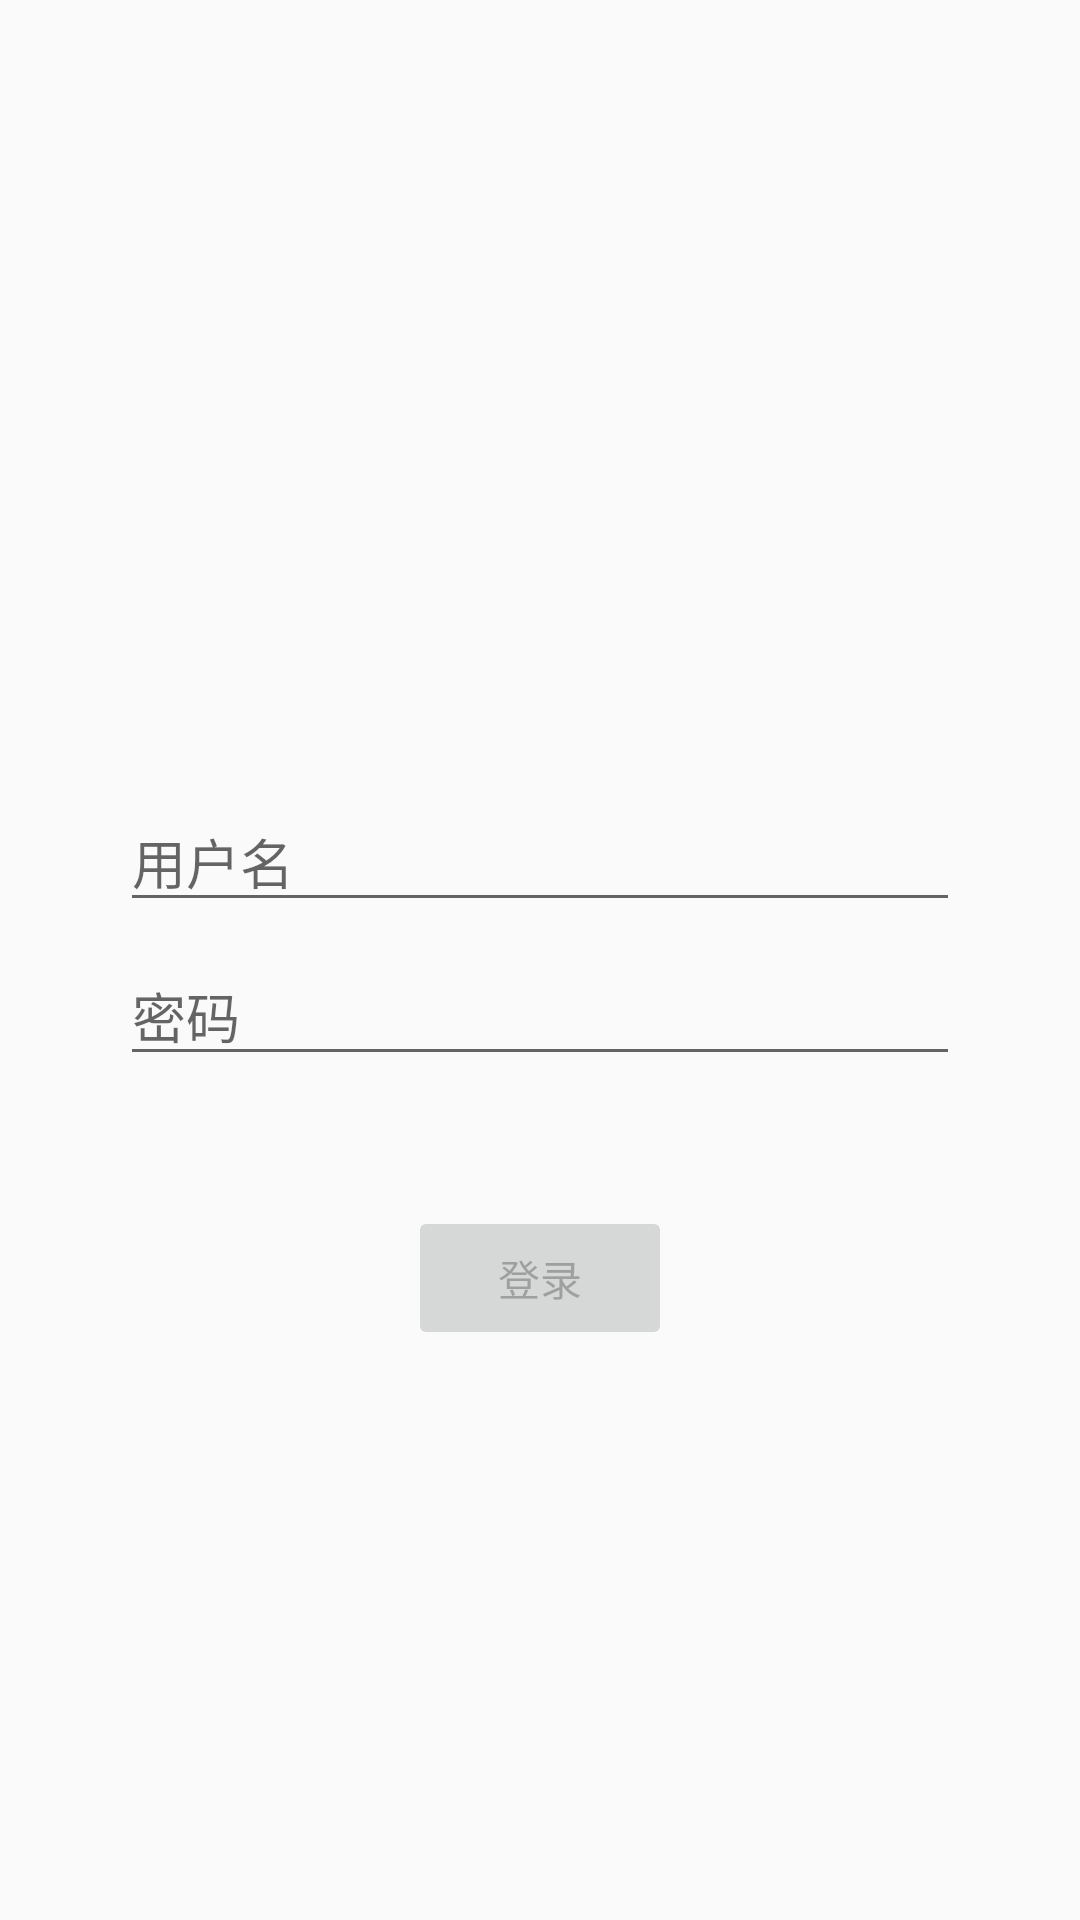

Android layout source for this screen:
<!-- AndroidManifest.xml: application theme AppTheme -->
<!-- res/layout/activity_login.xml -->
<?xml version="1.0" encoding="utf-8"?>
<androidx.constraintlayout.widget.ConstraintLayout xmlns:android="http://schemas.android.com/apk/res/android"
    xmlns:app="http://schemas.android.com/apk/res-auto"
    xmlns:tools="http://schemas.android.com/tools"
    android:id="@+id/container"
    android:layout_width="match_parent"
    android:layout_height="match_parent"
    android:paddingLeft="@dimen/activity_horizontal_margin"
    android:paddingTop="@dimen/activity_vertical_margin"
    android:paddingRight="@dimen/activity_horizontal_margin"
    android:paddingBottom="@dimen/activity_vertical_margin"
    tools:context=".ui.login.LoginActivity">

    <ImageView
        android:id="@+id/logo"
        android:src="@drawable/todo_list_logo"
        android:layout_width="120dp"
        android:layout_height="120dp"
        android:layout_marginTop="32dp"
        android:contentDescription="@string/logo_description"
        app:layout_constraintStart_toStartOf="parent"
        app:layout_constraintEnd_toEndOf="parent"
        app:layout_constraintTop_toTopOf="parent" />

    <EditText
        android:id="@+id/username"
        android:layout_width="0dp"
        android:layout_height="wrap_content"
        android:layout_marginStart="24dp"
        android:layout_marginTop="96dp"
        android:layout_marginEnd="24dp"
        android:autofillHints="@string/username_edit_text_placeholder"
        android:hint="@string/username_edit_text_placeholder"
        android:inputType="text"
        android:selectAllOnFocus="true"
        app:layout_constraintEnd_toEndOf="parent"
        app:layout_constraintStart_toStartOf="parent"
        app:layout_constraintTop_toBottomOf="@id/logo" />

    <EditText
        android:id="@+id/password"
        android:layout_width="0dp"
        android:layout_height="wrap_content"
        android:layout_marginStart="24dp"
        android:layout_marginTop="8dp"
        android:layout_marginEnd="24dp"
        android:autofillHints="@string/password_edit_text_placeholder"
        android:hint="@string/password_edit_text_placeholder"
        android:imeActionLabel="@string/action_sign_in_short"
        android:imeOptions="actionDone"
        android:inputType="textPassword"
        android:selectAllOnFocus="true"
        app:layout_constraintEnd_toEndOf="parent"
        app:layout_constraintStart_toStartOf="parent"
        app:layout_constraintTop_toBottomOf="@+id/username" />

    <Button
        android:id="@+id/login"
        android:layout_width="wrap_content"
        android:layout_height="wrap_content"
        android:layout_gravity="start"
        android:layout_marginStart="48dp"
        android:layout_marginTop="16dp"
        android:layout_marginEnd="48dp"
        android:layout_marginBottom="64dp"
        android:enabled="false"
        android:text="@string/login"
        app:layout_constraintBottom_toBottomOf="parent"
        app:layout_constraintEnd_toEndOf="parent"
        app:layout_constraintStart_toStartOf="parent"
        app:layout_constraintTop_toBottomOf="@+id/password"
        app:layout_constraintVertical_bias="0.2" />

    <ProgressBar
        android:id="@+id/loading"
        android:layout_width="wrap_content"
        android:layout_height="wrap_content"
        android:layout_gravity="center"
        android:layout_marginStart="32dp"
        android:layout_marginTop="64dp"
        android:layout_marginEnd="32dp"
        android:layout_marginBottom="64dp"
        android:visibility="gone"
        app:layout_constraintBottom_toBottomOf="parent"
        app:layout_constraintEnd_toEndOf="@+id/password"
        app:layout_constraintStart_toStartOf="@+id/password"
        app:layout_constraintTop_toTopOf="parent"
        app:layout_constraintVertical_bias="0.3" />
</androidx.constraintlayout.widget.ConstraintLayout>
<!-- resources referenced by this layout -->
<resources>
  <dimen name="activity_horizontal_margin">16dp</dimen>
  <dimen name="activity_vertical_margin">16dp</dimen>
  <string name="action_sign_in_short">Sign in</string>
  <string name="login">登录</string>
  <string name="logo_description">TodoList</string>
  <string name="password_edit_text_placeholder">密码</string>
  <string name="username_edit_text_placeholder">用户名</string>
  <style name="AppTheme" parent="Theme.AppCompat.Light.NoActionBar">
          <item name="colorPrimary">@color/colorPrimary</item>
          <item name="colorPrimaryDark">@color/colorPrimaryDark</item>
          <item name="colorAccent">@color/colorAccent</item>
      </style>
  <color name="colorPrimary">#6200EE</color>
  <color name="colorPrimaryDark">#3700B3</color>
  <color name="colorAccent">#03DAC5</color>
</resources>
